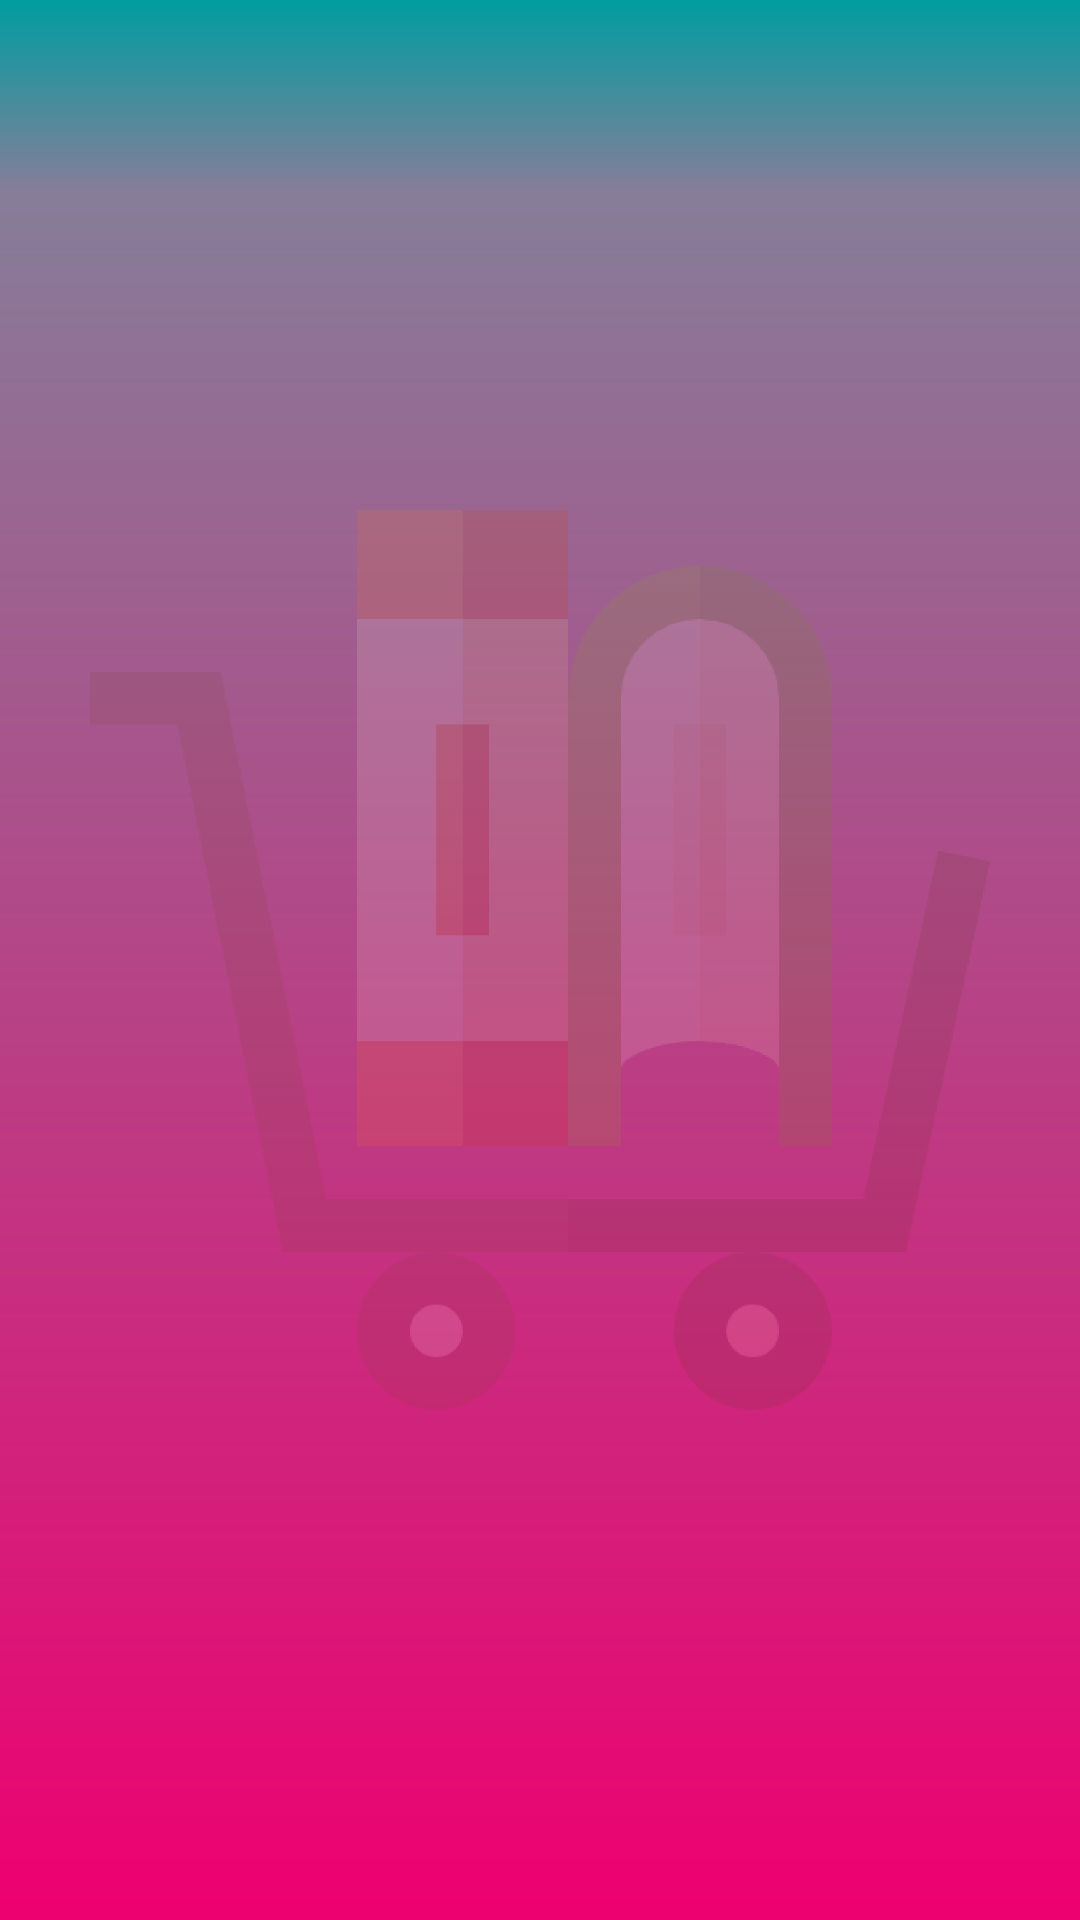

Layout XML and referenced resources for this Android screen:
<!-- AndroidManifest.xml: application theme AppTheme.NoActionBar -->
<!-- res/layout/background_watermark.xml -->
<?xml version="1.0" encoding="utf-8"?>
<androidx.constraintlayout.widget.ConstraintLayout xmlns:android="http://schemas.android.com/apk/res/android"
    xmlns:app="http://schemas.android.com/apk/res-auto"
    android:layout_width="match_parent"
    android:layout_height="match_parent">

    <ImageView
        android:id="@+id/background_image_light_iv2"
        android:layout_width="300dp"
        android:layout_height="300dp"
        android:alpha="0.15"
        android:visibility="visible"
        app:layout_constraintBottom_toBottomOf="parent"
        app:layout_constraintEnd_toEndOf="parent"
        app:layout_constraintStart_toStartOf="parent"
        app:layout_constraintTop_toTopOf="parent"
        app:srcCompat="@drawable/logo" />
</androidx.constraintlayout.widget.ConstraintLayout>
<!-- resources referenced by this layout -->
<resources>
  <!-- drawable logo: png bitmap (drawable, 18401 bytes) -->
  <style name="AppTheme.NoActionBar" parent="Theme.MaterialComponents.Light.NoActionBar">
          <item name="colorPrimary">@color/colorPrimary</item>
          <item name="colorPrimaryDark">@color/colorPrimaryDark</item>
          <item name="colorAccent">@color/colorAccent</item>
  
          <item name="android:statusBarColor">@android:color/transparent</item>
          <item name="android:navigationBarColor">@color/bgGradientEndColor</item>
          <item name="android:windowBackground">@drawable/window_gradient_background</item>
  
  
      </style>
  <color name="colorPrimary">#6200EE</color>
  <color name="colorPrimaryDark">#3700B3</color>
  <color name="colorAccent">#03DAC5</color>
  <color name="bgGradientEndColor">#EE0070</color>
  <!-- drawable window_gradient_background (drawable) -->
  <?xml version="1.0" encoding="utf-8"?>
  <shape
      xmlns:android="http://schemas.android.com/apk/res/android"
      android:shape="rectangle">
  
      <gradient
          android:startColor="@color/bgGradientStartColor"
          android:centerColor="@color/bgGradientCenterColor"
          android:endColor="@color/bgGradientEndColor"
          android:centerY="0.1"
          android:type="linear"
          android:angle="-90"/>
  </shape>
  <color name="bgGradientStartColor">#009DA0</color>
  <color name="bgGradientCenterColor">#867D99</color>
</resources>
